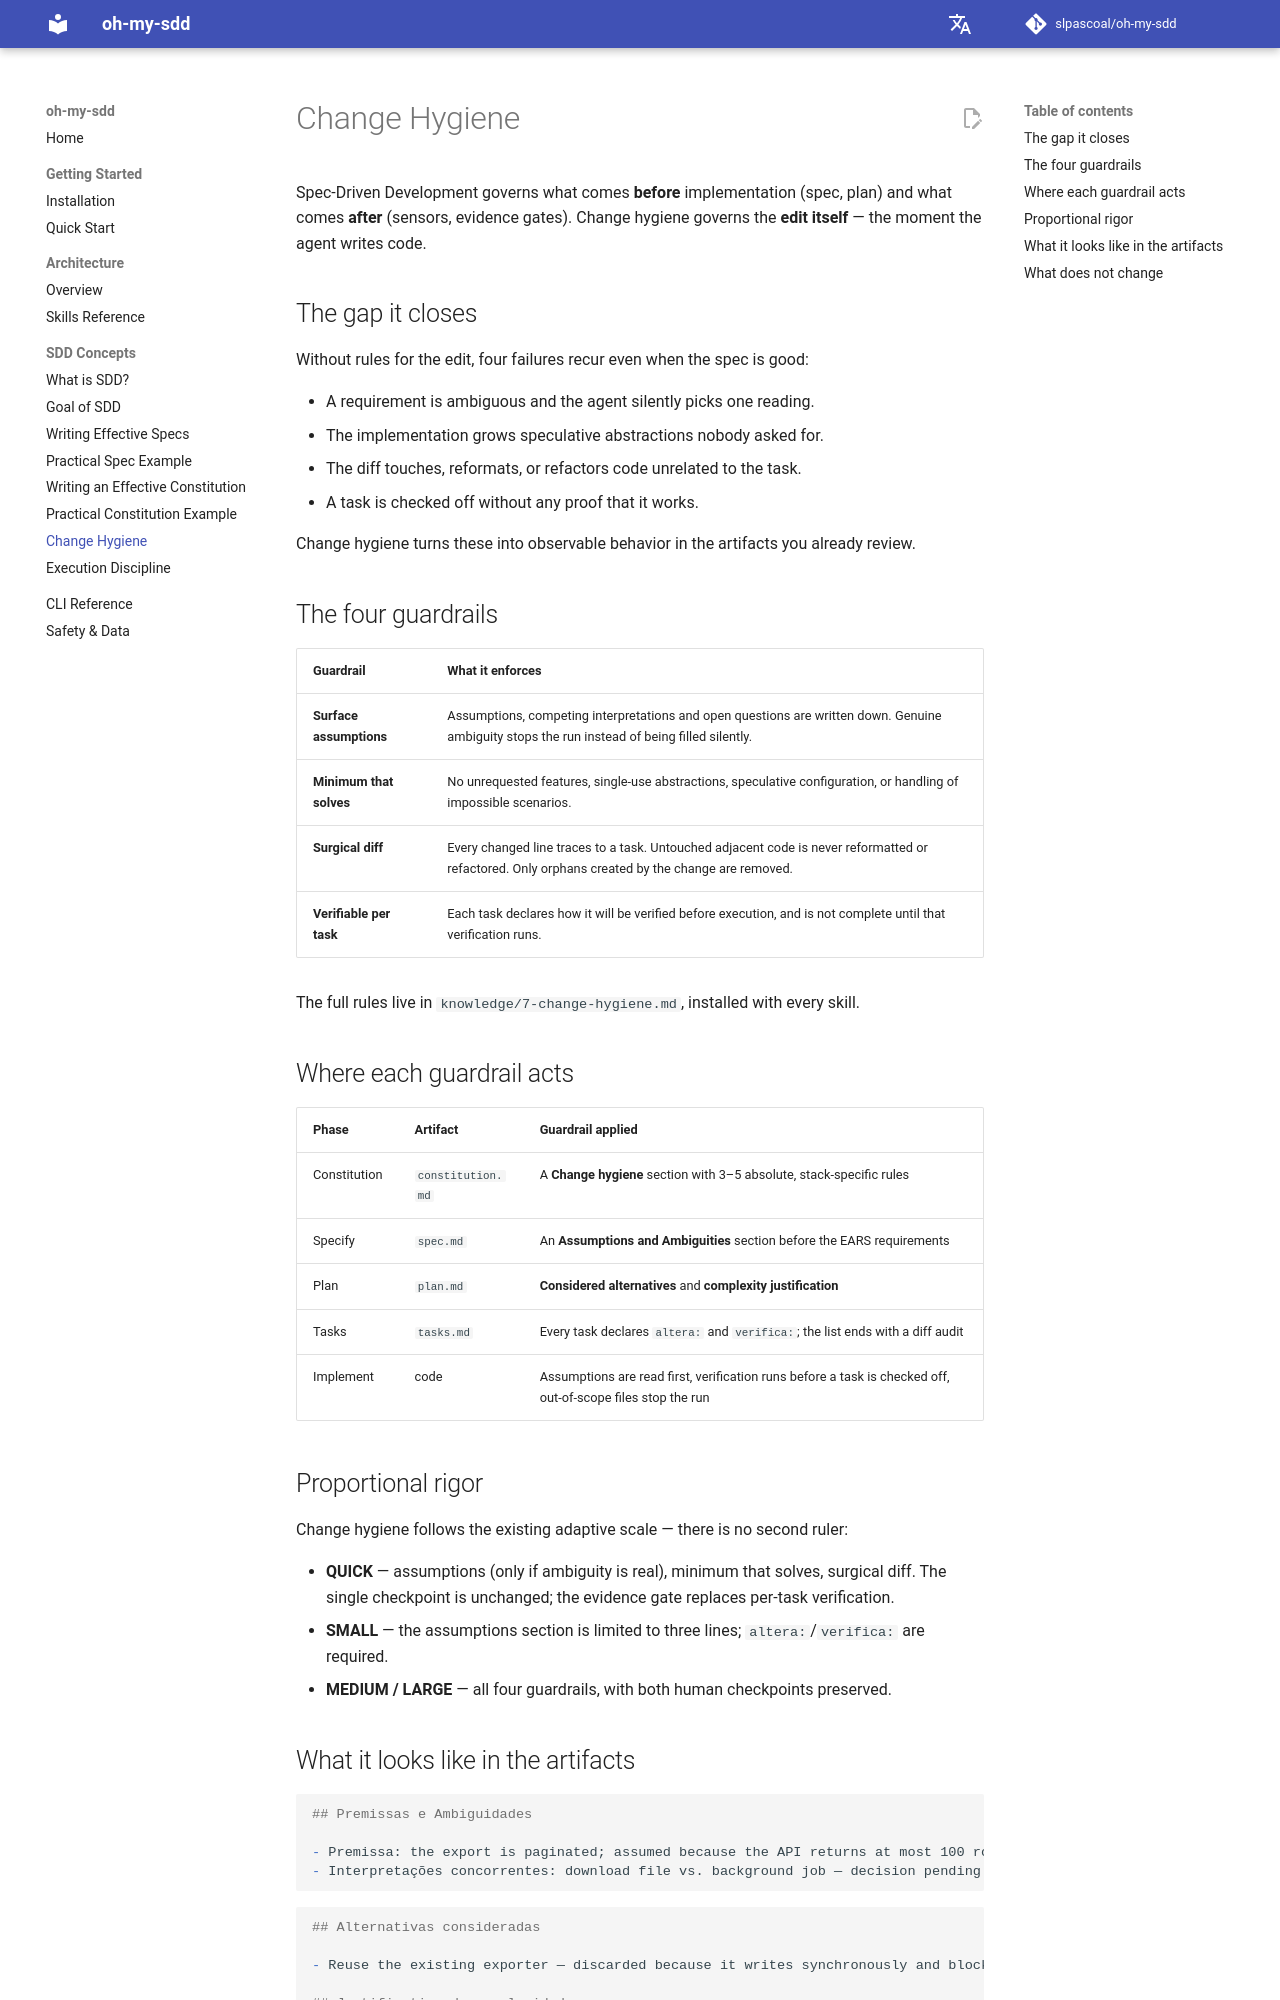

repository: slpascoal/oh-my-sdd · page: concepts/change-hygiene/index.html · generator: mkdocs

# Change Hygiene

Spec-Driven Development governs what comes **before** implementation (spec, plan) and what comes **after** (sensors, evidence gates). Change hygiene governs the **edit itself** — the moment the agent writes code.

## The gap it closes

Without rules for the edit, four failures recur even when the spec is good:

- A requirement is ambiguous and the agent silently picks one reading.
- The implementation grows speculative abstractions nobody asked for.
- The diff touches, reformats, or refactors code unrelated to the task.
- A task is checked off without any proof that it works.

Change hygiene turns these into observable behavior in the artifacts you already review.

## The four guardrails

| Guardrail | What it enforces |
|---|---|
| **Surface assumptions** | Assumptions, competing interpretations and open questions are written down. Genuine ambiguity stops the run instead of being filled silently. |
| **Minimum that solves** | No unrequested features, single-use abstractions, speculative configuration, or handling of impossible scenarios. |
| **Surgical diff** | Every changed line traces to a task. Untouched adjacent code is never reformatted or refactored. Only orphans created by the change are removed. |
| **Verifiable per task** | Each task declares how it will be verified before execution, and is not complete until that verification runs. |

The full rules live in `knowledge/7-change-hygiene.md`, installed with every skill.

## Where each guardrail acts

| Phase | Artifact | Guardrail applied |
|---|---|---|
| Constitution | `constitution.md` | A **Change hygiene** section with 3–5 absolute, stack-specific rules |
| Specify | `spec.md` | An **Assumptions and Ambiguities** section before the EARS requirements |
| Plan | `plan.md` | **Considered alternatives** and **complexity justification** |
| Tasks | `tasks.md` | Every task declares `altera:` and `verifica:`; the list ends with a diff audit |
| Implement | code | Assumptions are read first, verification runs before a task is checked off, out-of-scope files stop the run |

## Proportional rigor

Change hygiene follows the existing adaptive scale — there is no second ruler:

- **QUICK** — assumptions (only if ambiguity is real), minimum that solves, surgical diff. The single checkpoint is unchanged; the evidence gate replaces per-task verification.
- **SMALL** — the assumptions section is limited to three lines; `altera:`/`verifica:` are required.
- **MEDIUM / LARGE** — all four guardrails, with both human checkpoints preserved.
